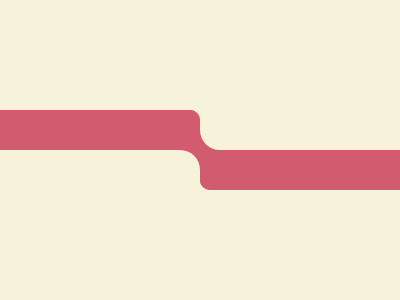

Give the HTML and CSS whose rendering is this image.

<!DOCTYPE html>
<html lang="en">
<head>
    <meta charset="UTF-8">
    <meta name="viewport" content="width=device-width, initial-scale=1.0">
    <title>Document</title>
</head>
<body>
    <div id="c">
        <div></div>
        <div></div>
    </div>
    <div id="c">
        <div></div>
        <div></div>
    </div>
    <style>
        body {
            margin: 0;
            background: #F7F3DA;
            display: flex;
            justify-content: center;
            align-items: center;
            height: 100vh
        }
    
        #c {
            background: #D25B70;
            border-radius: 10px
        }
    
        #c div {
            width: 200px;
            height: 40px;
            background: #D25B70;
            border-radius: 0 10px 0 0;
        }
    
        #c:nth-child(2) {
            rotate: 180deg;
        }
    
        #c div:nth-child(2) {
            background: #F7F3DA;
            border-radius: 0 20px 0 0;
    
        }
    </style>
</body>
</html>
